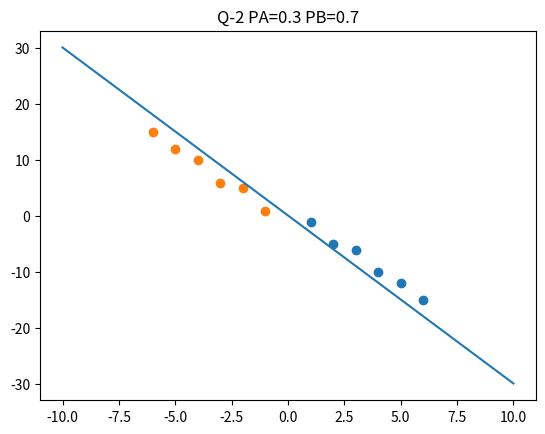

The script that saved this image:
import numpy as np
import math
from sympy import symbols, Eq, solve
import matplotlib.pyplot as plt

a=np.array([[1,-1],[2,-5],[3,-6],[4,-10],[5,-12],[6,-15]])
b=np.array([[-1,1],[-2,5],[-3,6],[-4,10],[-5,12],[-6,15]])

na=len(a)
nb=len(b)

pa=0.3
pb=0.7	

x = symbols('x')
y = symbols('y')
X=np.array([[x],[y]])

print(f'CLASS A\n{a}\n')
print(f'CLASS B\n{b}\n')

x1=np.array(a[ : , 0]) #for all x-values of a
x2=np.array(b[ : , 0]) #for all x-values of b

#print (x1)
#print (x2)

y1=np.array(a[ : , 1]) #for all y-values of a
y2=np.array(b[ : , 1]) #for all y-values of b

#print (y1)
#print (y2)

ua=np.array([np.sum(x1)/na,np.sum(y1)/na]) #mean matrix of a
ub=np.array([np.sum(x2)/nb,np.sum(y2)/nb]) #mean matrix of b


print(f'MEAN OF CLASS A\n{ua}\n')
print(f'MEAN OF CLASS B\n{ub}\n')

at=a.transpose()
bt=b.transpose()

cova=np.cov(at)
covb=np.cov(bt)

print(f'COV OF CLASS A\n{cova}\n')
print(f'COV OF CLASS B\n{covb}\n')


covinva = np.linalg.inv(cova)
covinvb = np.linalg.inv(covb)
print(f'INVCOV OF CLASS A\n{covinva}\n')
print(f'INVCOV OF CLASS B\n{covinvb}\n')

A1= -(1/2)*(covinva)
B1= np.dot(ua,covinva)
C1=-(1/2)*(np.dot(np.dot(ua.transpose(),covinva),ua))-(1/2)*math.log(np.linalg.det(cova))+math.log(pa)

A2= -(1/2)*(covinvb)
B2= np.dot(ub,covinvb)
C2=-(1/2)*(np.dot(np.dot(ub.transpose(),covinvb),ub))-(1/2)*math.log(np.linalg.det(covb))+math.log(pb)

print(f'A1\n{A1}\n')
print(f'B1\n{B1}\n')
print(f'C1\n{C1}\n')

print(f'A2\n{A2}\n')
print(f'B2\n{B2}\n')
print(f'C2\n{C2}\n')


l=A1[0][0]-A2[0][0]
m=A1[1][1]-A2[1][1]
n=A1[0][1]+A1[1][0]-A2[0][1]-A2[1][0]
p=B1[1]-B2[1]
q=B1[0]-B2[0]
r=C1-C2
print(f'EQUATION FOR DECISON BOUNDARY : {l}x^2+{m}y^2+{n}xy+{p}y+{q}x+{r}=0')

e1=np.linspace(-10,10,1000)
e2=(-1/p)*(l*e1**2+q*e1+r)
fig, ax = plt.subplots()
ax.plot(e1, e2)
plt.title('Q-2 PA=0.3 PB=0.7')
g,h=a.T
plt.scatter(g,h)
i,j=b.T
plt.scatter(i,j)
plt.show()


	

	
